Image classification data set "flowers" (ThuyDiem1105/CS231-FlowerClassification on GitHub). Class labels (2): dandelion, rose.

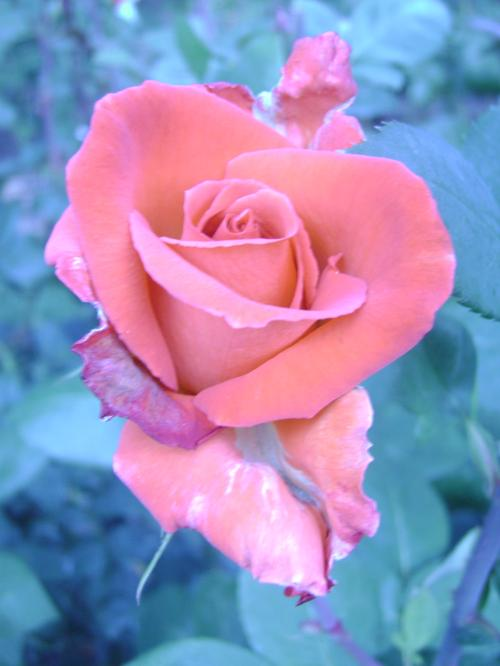
Label: rose

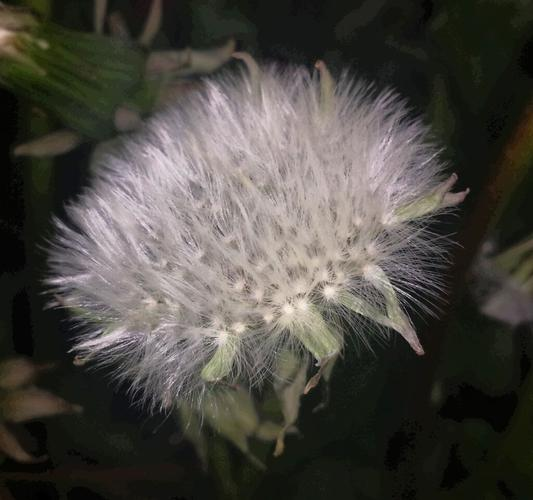
Label: dandelion

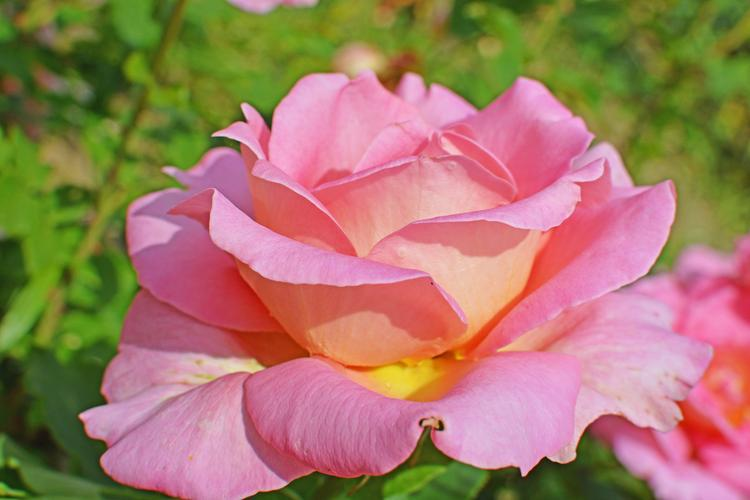
Label: rose

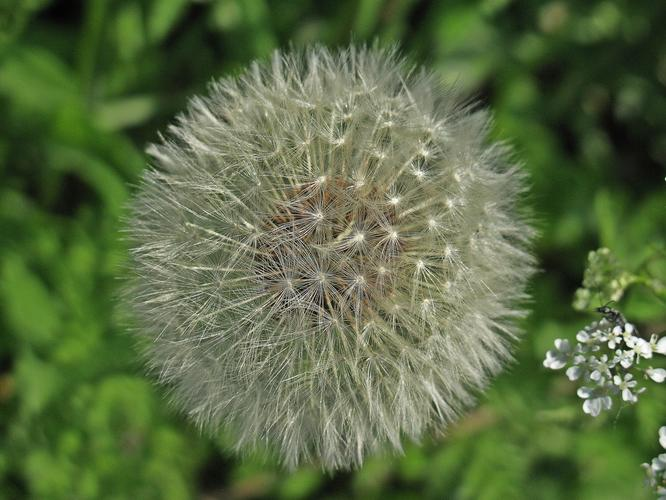
Label: dandelion

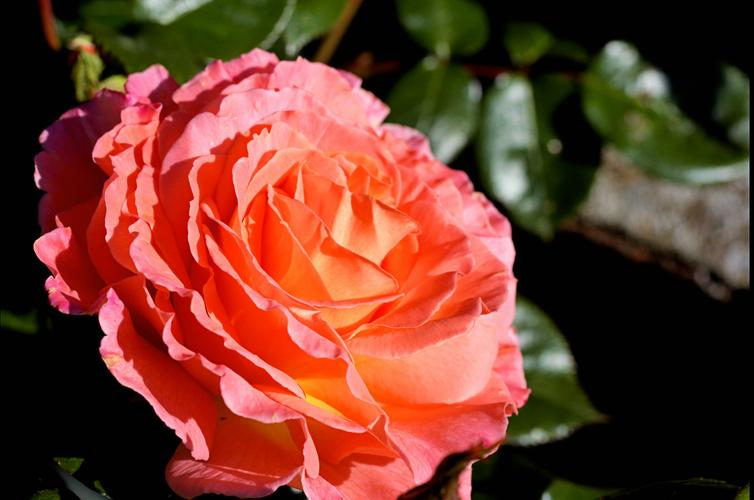
Label: rose

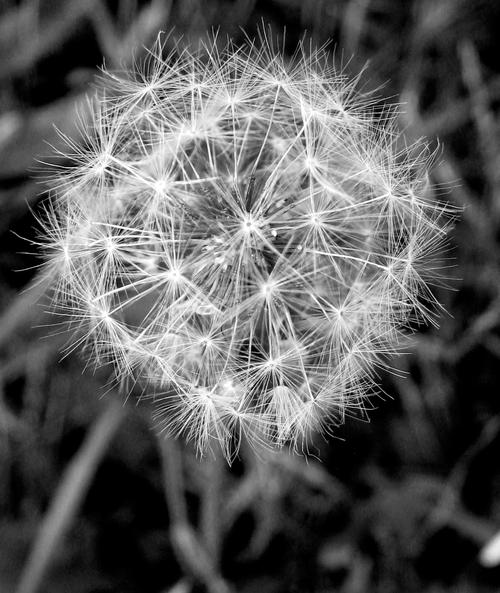
Label: dandelion
